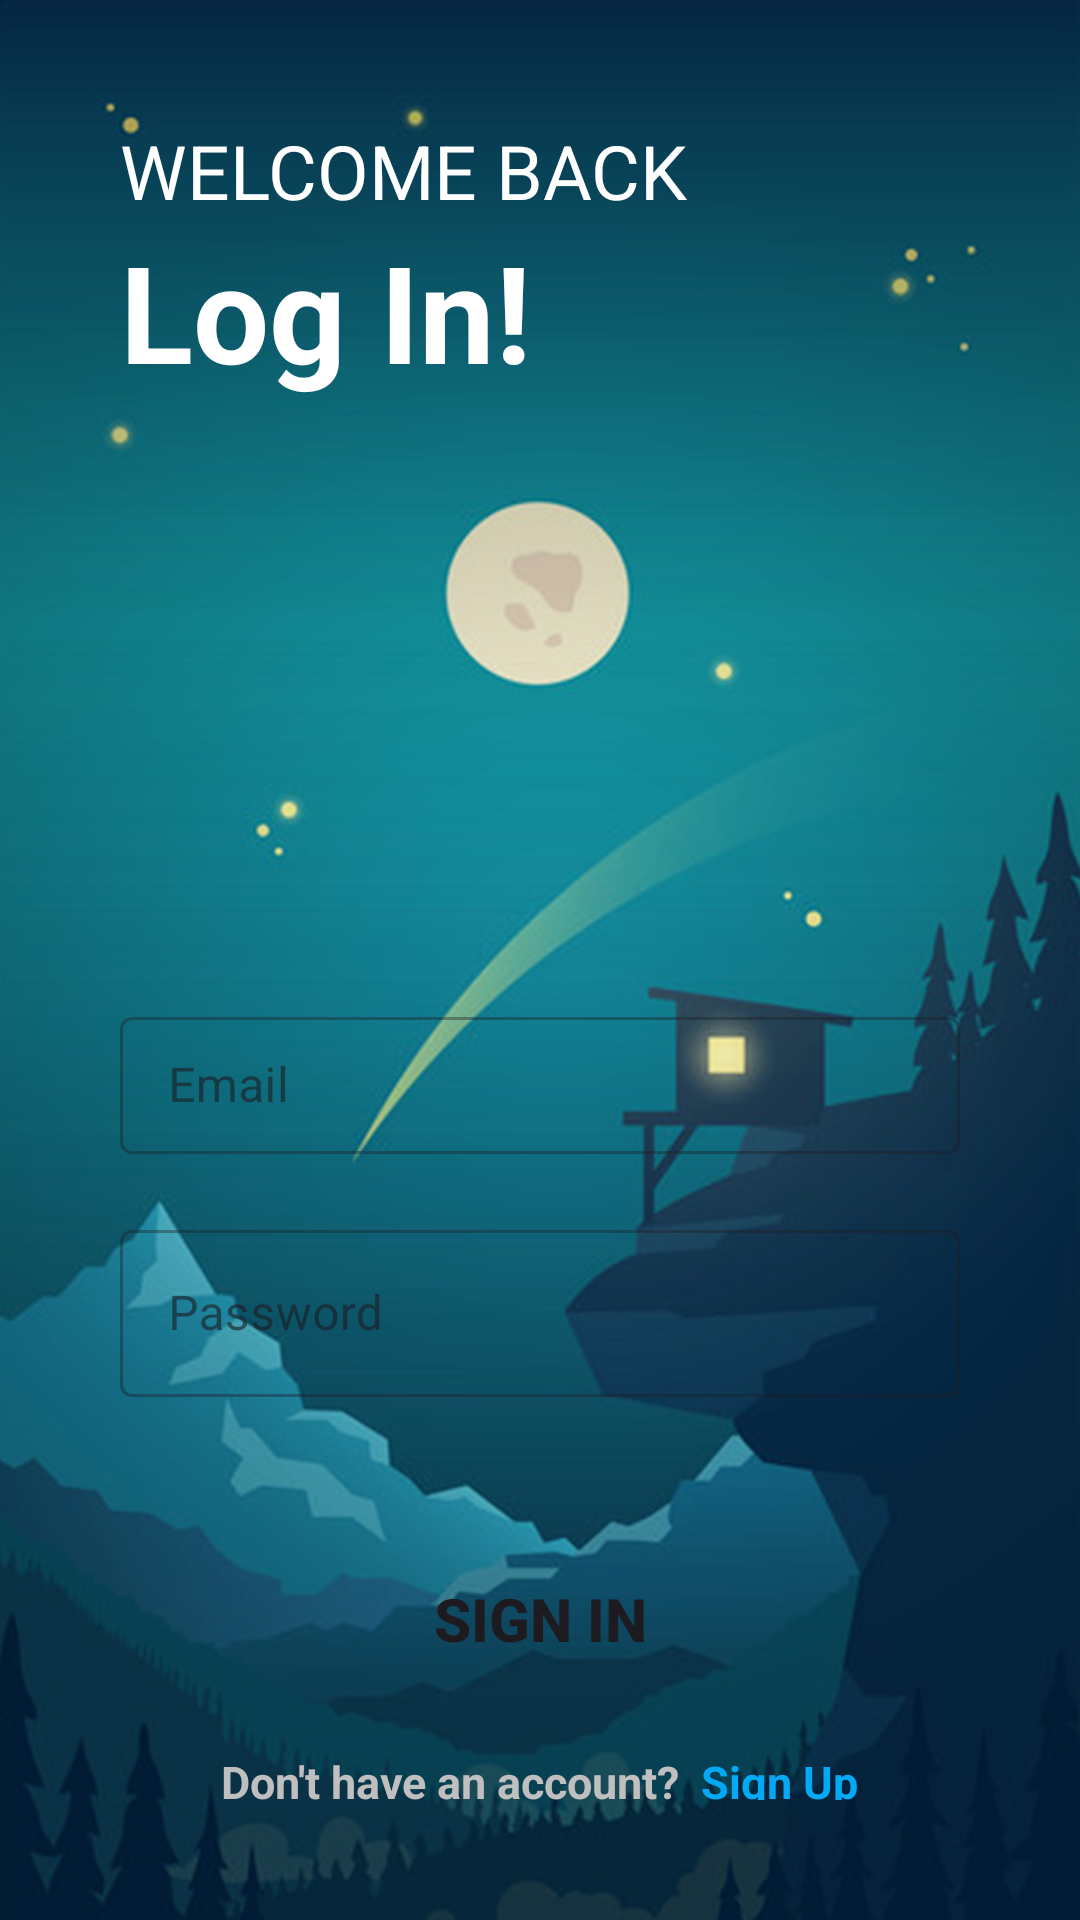

This screen was rendered from an Android layout file. Write that file and the resources it references.
<!-- AndroidManifest.xml: application theme Theme.COVIDManagementSystem -->
<!-- res/layout/activity_main.xml -->
<?xml version="1.0" encoding="utf-8"?>
<LinearLayout xmlns:android="http://schemas.android.com/apk/res/android"
    xmlns:app="http://schemas.android.com/apk/res-auto"
    xmlns:tools="http://schemas.android.com/tools"
    android:id="@+id/main"
    android:layout_width="match_parent"
    android:layout_height="match_parent"
    android:orientation="vertical"
    android:background="@drawable/img"
    android:padding="40dp"
    tools:context=".MainActivity">

    <TextView
        android:layout_width="match_parent"
        android:layout_height="wrap_content"
        android:textSize="25sp"
        android:textColor="@color/white"
        android:text="WELCOME BACK" />

    <TextView
        android:layout_width="match_parent"
        android:layout_height="wrap_content"
        android:text="Log In!"
        android:textSize="45sp"
        android:textColor="@color/white"
        android:textStyle="bold" />

    <com.google.android.material.textfield.TextInputLayout
        android:layout_width="match_parent"
        android:layout_height="wrap_content"
        android:layout_marginTop="200dp"
        style="@style/Widget.MaterialComponents.TextInputLayout.OutlinedBox">

        <com.google.android.material.textfield.TextInputEditText
            android:id="@+id/emailInput"
            android:layout_width="match_parent"
            android:layout_height="wrap_content"
            android:hint="Email"
            android:textColor="@color/white"
            android:inputType="textEmailAddress"
            android:paddingStart="12dp"
            android:paddingEnd="12dp"
            android:paddingTop="12dp"
            android:paddingBottom="12dp" />
    </com.google.android.material.textfield.TextInputLayout>

    

    <com.google.android.material.textfield.TextInputLayout
        android:layout_width="match_parent"
        android:layout_height="wrap_content"
        android:layout_marginTop="20dp"
        style="@style/Widget.MaterialComponents.TextInputLayout.OutlinedBox">

        <com.google.android.material.textfield.TextInputEditText
            android:id="@+id/passwordInput"
            android:layout_width="match_parent"
            android:layout_height="wrap_content"
            android:hint="@string/password"
            android:textColor="@color/white"
            android:inputType="textPassword"
            />
    </com.google.android.material.textfield.TextInputLayout>

    <Button
        android:id="@+id/sign_in"
        android:layout_width="match_parent"
        android:layout_height="wrap_content"
        android:textStyle="bold"
        android:textSize="20sp"
        android:text="Sign In"
        android:background="@drawable/round_btn"
        android:layout_marginTop="50dp"
        />

    <LinearLayout
        android:layout_width="match_parent"
        android:layout_height="wrap_content"
        android:orientation="horizontal"
        android:layout_marginTop="20dp"
        android:gravity="center">

        <TextView
            android:layout_width="wrap_content"
            android:layout_height="wrap_content"
            android:text="Don't have an account?"
            android:textSize="15sp"
            android:textColor="#C0BFBF"
            android:textStyle="bold"
            />

        <TextView
            android:id="@+id/sign_up"
            android:layout_width="wrap_content"
            android:layout_height="wrap_content"
            android:text="Sign Up"
            android:textStyle="bold"
            android:textSize="15sp"
            android:textColor="@color/blue"
            android:layout_marginStart="7dp"
            />
    </LinearLayout>

    <TextView
        android:id="@+id/made_by"
        android:layout_width="wrap_content"
        android:layout_height="wrap_content"
        android:layout_marginStart="60dp"
        android:layout_marginTop="70dp"
        android:clickable="false"
        android:focusable="false"
        android:focusableInTouchMode="false"
        android:text="@string/made_by_ali_hassan_2021_ag_7986"
        android:textColor="#56E5E5E5"
        android:textSize="12sp" />
</LinearLayout>
<!-- resources referenced by this layout -->
<resources>
  <color name="blue">#03A9F4</color>
  <color name="white">#FFFFFFFF</color>
  <!-- drawable img: png bitmap (drawable, 910588 bytes) -->
  <string name="made_by_ali_hassan_2021_ag_7986">Made by Ali Hassan (2021-ag-7986)</string>
  <string name="password">Password</string>
  <style name="Theme.COVIDManagementSystem" parent="Base.Theme.COVIDManagementSystem" />
  <style name="Base.Theme.COVIDManagementSystem" parent="Theme.Material3.DayNight.NoActionBar">
          
          <item name="colorPrimary">@color/blue</item>
      </style>
</resources>
